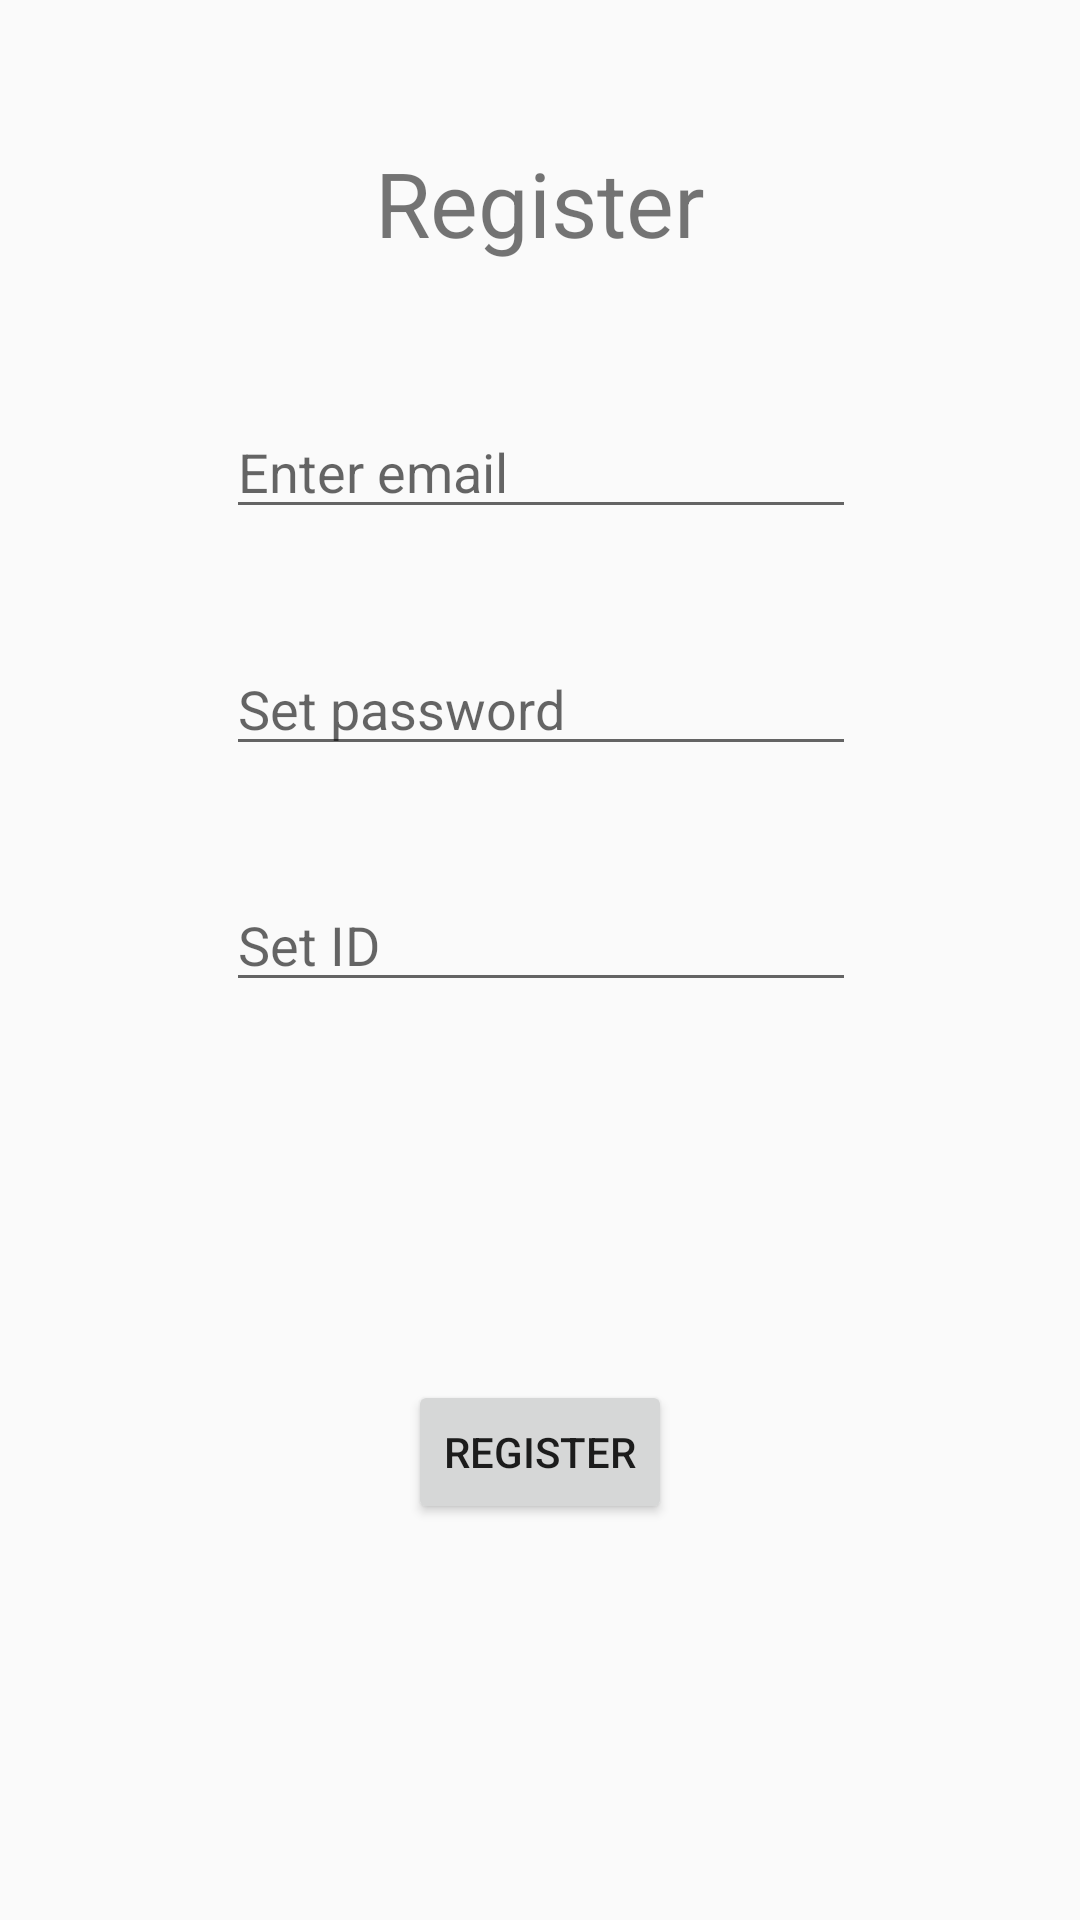

Android layout source for this screen:
<!-- AndroidManifest.xml: application theme Theme.AppCompat.Light.NoActionBar -->
<!-- res/layout/activity_register.xml -->
<?xml version="1.0" encoding="utf-8"?>
<android.support.constraint.ConstraintLayout xmlns:android="http://schemas.android.com/apk/res/android"
    xmlns:app="http://schemas.android.com/apk/res-auto"
    xmlns:tools="http://schemas.android.com/tools"
    android:layout_width="match_parent"
    android:layout_height="match_parent"
    tools:context=".RegisterActivity">

    <EditText
        android:id="@+id/etEmail"
        android:layout_width="wrap_content"
        android:layout_height="wrap_content"
        android:layout_marginBottom="8dp"
        android:layout_marginEnd="8dp"
        android:layout_marginLeft="8dp"
        android:layout_marginRight="8dp"
        android:layout_marginStart="8dp"
        android:layout_marginTop="8dp"
        android:ems="10"
        android:hint="Enter email"
        android:inputType="textEmailAddress"
        app:layout_constraintBottom_toBottomOf="parent"
        app:layout_constraintEnd_toEndOf="parent"
        app:layout_constraintHorizontal_bias="0.503"
        app:layout_constraintStart_toStartOf="parent"
        app:layout_constraintTop_toTopOf="parent"
        app:layout_constraintVertical_bias="0.218" />

    <EditText
        android:id="@+id/etPassword"
        android:layout_width="wrap_content"
        android:layout_height="wrap_content"
        android:layout_marginBottom="8dp"
        android:layout_marginEnd="8dp"
        android:layout_marginLeft="8dp"
        android:layout_marginRight="8dp"
        android:layout_marginStart="8dp"
        android:layout_marginTop="8dp"
        android:ems="10"
        android:hint="Set password"
        android:inputType="textPassword"
        app:layout_constraintBottom_toBottomOf="parent"
        app:layout_constraintEnd_toEndOf="parent"
        app:layout_constraintHorizontal_bias="0.503"
        app:layout_constraintStart_toStartOf="parent"
        app:layout_constraintTop_toBottomOf="@+id/etEmail"
        app:layout_constraintVertical_bias="0.073" />

    <EditText
        android:id="@+id/etID"
        android:layout_width="wrap_content"
        android:layout_height="wrap_content"
        android:layout_marginBottom="8dp"
        android:layout_marginEnd="8dp"
        android:layout_marginLeft="8dp"
        android:layout_marginRight="8dp"
        android:layout_marginStart="8dp"
        android:layout_marginTop="8dp"
        android:ems="10"
        android:hint="Set ID"
        android:inputType="textPersonName"
        app:layout_constraintBottom_toBottomOf="parent"
        app:layout_constraintEnd_toEndOf="parent"
        app:layout_constraintHorizontal_bias="0.503"
        app:layout_constraintStart_toStartOf="parent"
        app:layout_constraintTop_toBottomOf="@+id/etPassword"
        app:layout_constraintVertical_bias="0.09" />

    <Button
        android:id="@+id/btnRegister"
        android:layout_width="wrap_content"
        android:layout_height="wrap_content"
        android:layout_marginBottom="132dp"
        android:layout_marginEnd="8dp"
        android:layout_marginLeft="8dp"
        android:layout_marginRight="8dp"
        android:layout_marginStart="8dp"
        android:text="Register"
        app:layout_constraintBottom_toBottomOf="parent"
        app:layout_constraintEnd_toEndOf="parent"
        app:layout_constraintStart_toStartOf="parent" />

    <TextView
        android:id="@+id/textView3"
        android:layout_width="wrap_content"
        android:layout_height="wrap_content"
        android:layout_marginBottom="8dp"
        android:layout_marginEnd="8dp"
        android:layout_marginLeft="8dp"
        android:layout_marginRight="8dp"
        android:layout_marginStart="8dp"
        android:layout_marginTop="8dp"
        android:text="Register"
        android:textSize="30sp"
        app:layout_constraintBottom_toTopOf="@+id/etEmail"
        app:layout_constraintEnd_toEndOf="parent"
        app:layout_constraintStart_toStartOf="parent"
        app:layout_constraintTop_toTopOf="parent" />
</android.support.constraint.ConstraintLayout>
<!-- resources referenced by this layout -->
<resources>

</resources>
